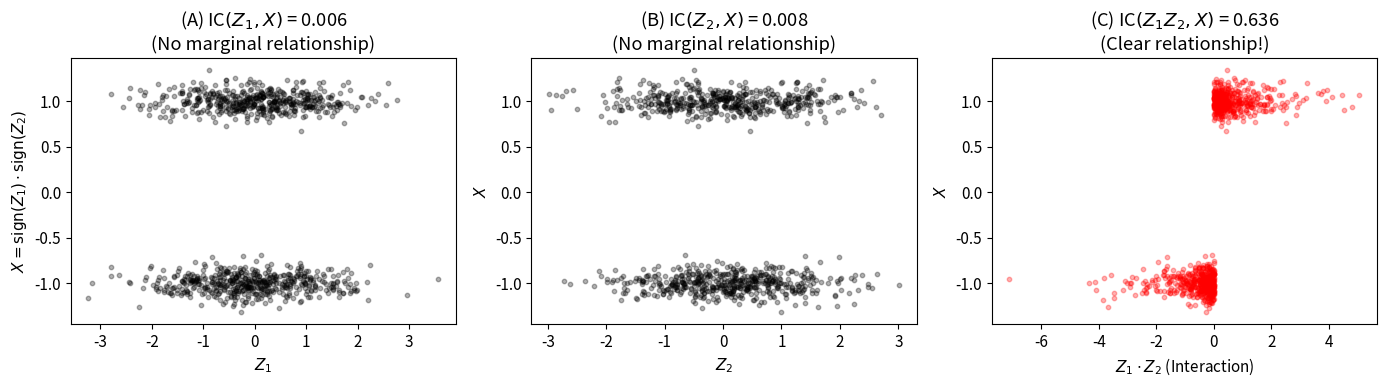

This chart was generated by the following Python code:
import numpy as np
import matplotlib.pyplot as plt
from scipy.stats import rankdata, norm
from scipy.special import digamma
from scipy.spatial import cKDTree
from typing import Dict, List, FrozenSet, Tuple

plt.rcParams['figure.figsize'] = (12, 4)
plt.rcParams['font.size'] = 11
np.random.seed(42)

print("Synergy and Higher-Order Dependencies")
print("=" * 50)

def ic_copula(x: np.ndarray, y: np.ndarray) -> Tuple[float, float]:
    """
    Copula-based IC estimation (RECOMMENDED).
    
    IC = |ρ| where ρ is computed from rank-transformed, probit-transformed data.
    """
    x = np.asarray(x).flatten()
    y = np.asarray(y).flatten()
    n = len(x)
    
    u = (rankdata(x) - 0.5) / n
    v = (rankdata(y) - 0.5) / n
    z_x = norm.ppf(u)
    z_y = norm.ppf(v)
    rho = np.corrcoef(z_x, z_y)[0, 1]
    
    ic = np.abs(rho)
    se = 1.0 / np.sqrt(n - 3) if n > 3 else np.nan
    
    return ic, se


def mi_ksg(X, Y, k=5):
    """KSG mutual information estimator (for validation)."""
    X = np.atleast_2d(X).T if X.ndim == 1 else X
    Y = np.atleast_2d(Y).T if Y.ndim == 1 else Y
    n = X.shape[0]
    XY = np.hstack([X, Y])
    tree_xy = cKDTree(XY)
    tree_x = cKDTree(X)
    tree_y = cKDTree(Y)
    distances, _ = tree_xy.query(XY, k=k+1, p=float('inf'))
    eps_xy = distances[:, -1]
    n_x = np.array([len(tree_x.query_ball_point(X[i], eps_xy[i], p=float('inf'))) - 1 for i in range(n)])
    n_y = np.array([len(tree_y.query_ball_point(Y[i], eps_xy[i], p=float('inf'))) - 1 for i in range(n)])
    n_x = np.maximum(n_x, 1)
    n_y = np.maximum(n_y, 1)
    mi = digamma(k) - np.mean(digamma(n_x + 1) + digamma(n_y + 1)) + digamma(n)
    return max(0.0, mi)


def ic_ksg(x: np.ndarray, y: np.ndarray, k: int = 5) -> float:
    """KSG-based IC: IC = sqrt(1 - exp(-2*MI))"""
    mi = mi_ksg(x, y, k=k)
    return np.sqrt(1 - np.exp(-2 * mi))

n = 10000
np.random.seed(123)

Z1 = np.random.randn(n)
Z2 = np.random.randn(n)
noise = np.random.normal(0, 0.1, n)

# Linear model: X = Z1 + Z2
X_linear = Z1 + Z2 + noise

# XOR-like model: X = sign(Z1) * sign(Z2)
X_xor = np.sign(Z1) * np.sign(Z2) + noise

# Compute ICs using copula method
ic_z1_lin, _ = ic_copula(Z1, X_linear)
ic_z2_lin, _ = ic_copula(Z2, X_linear)
ic_int_lin, _ = ic_copula(Z1 * Z2, X_linear)

ic_z1_xor, _ = ic_copula(Z1, X_xor)
ic_z2_xor, _ = ic_copula(Z2, X_xor)
ic_int_xor, _ = ic_copula(Z1 * Z2, X_xor)

print("MANUSCRIPT TABLE REPLICATION (Section 3: Synergy)")
print("=" * 70)
print(f"\n{'Model':<35} {'IC(z₁,x)':<12} {'IC(z₂,x)':<12} {'IC(z₁z₂,x)':<12}")
print("-" * 70)
print(f"{'Linear: x = z₁ + z₂ + ε':<35} {ic_z1_lin:<12.3f} {ic_z2_lin:<12.3f} {ic_int_lin:<12.3f}")
print(f"{'XOR-like: x = sign(z₁)·sign(z₂) + ε':<35} {ic_z1_xor:<12.3f} {ic_z2_xor:<12.3f} {ic_int_xor:<12.3f}")
print("\n" + "=" * 70)
print("KEY FINDING: XOR pairwise IC ≈ 0 (false negative)")
print("             Interaction term IC > 0 reveals hidden structure")
print("=" * 70)

# Visualization
fig, axes = plt.subplots(1, 3, figsize=(14, 4))

axes[0].scatter(Z1[:1000], X_xor[:1000], alpha=0.3, s=10, c='black')
axes[0].set_xlabel('$Z_1$')
axes[0].set_ylabel('$X = \\text{sign}(Z_1) \\cdot \\text{sign}(Z_2)$')
axes[0].set_title(f'(A) IC$(Z_1, X)$ = {ic_z1_xor:.3f}\n(No marginal relationship)')

axes[1].scatter(Z2[:1000], X_xor[:1000], alpha=0.3, s=10, c='black')
axes[1].set_xlabel('$Z_2$')
axes[1].set_ylabel('$X$')
axes[1].set_title(f'(B) IC$(Z_2, X)$ = {ic_z2_xor:.3f}\n(No marginal relationship)')

axes[2].scatter((Z1 * Z2)[:1000], X_xor[:1000], alpha=0.3, s=10, c='red')
axes[2].set_xlabel('$Z_1 \\cdot Z_2$ (Interaction)')
axes[2].set_ylabel('$X$')
axes[2].set_title(f'(C) IC$(Z_1 Z_2, X)$ = {ic_int_xor:.3f}\n(Clear relationship!)')

plt.tight_layout()
plt.show()

def compute_anf(truth_table):
    """Compute Algebraic Normal Form via Mobius transform."""
    n = int(np.log2(len(truth_table)))
    N = len(truth_table)
    anf = list(truth_table)
    for i in range(n):
        step = 1 << i
        for j in range(N):
            if j & step:
                anf[j] ^= anf[j ^ step]
    coefficients = {}
    for s in range(N):
        subset = frozenset(i for i in range(n) if (s >> i) & 1)
        coefficients[subset] = anf[s]
    return coefficients

def anf_degree(truth_table):
    """Compute algebraic degree (max monomial size in ANF)."""
    anf = compute_anf(truth_table)
    return max((len(s) for s, c in anf.items() if c == 1), default=0)

def is_affine_gf2(truth_table):
    """A function is affine iff ANF degree <= 1."""
    return anf_degree(truth_table) <= 1

# Test on 2-input functions
print("2-INPUT BOOLEAN FUNCTIONS")
print("=" * 60)
functions = {
    'XOR':  [0, 1, 1, 0],
    'AND':  [0, 0, 0, 1],
    'OR':   [0, 1, 1, 1],
    'XNOR': [1, 0, 0, 1],
}

print(f"\n{'Function':<10} {'Truth Table':<15} {'ANF Degree':<12} {'Affine?':<10} {'IC₂ Detects?'}")
print("-" * 60)
for name, tt in functions.items():
    deg = anf_degree(tt)
    aff = is_affine_gf2(tt)
    detects = "NO (synergy)" if aff else "YES"
    print(f"{name:<10} {str(tt):<15} {deg:<12} {str(aff):<10} {detects}")

def eca_rule_to_truth_table(rule):
    """Convert ECA rule number to truth table."""
    return [(rule >> i) & 1 for i in range(8)]

def eca_anf_string(rule):
    """Get ANF expression for an ECA rule."""
    tt = eca_rule_to_truth_table(rule)
    anf = compute_anf(tt)
    var_names = {0: 'R', 1: 'C', 2: 'L'}
    terms = []
    for subset, coeff in sorted(anf.items(), key=lambda x: (len(x[0]), sorted(x[0]))):
        if coeff == 1:
            if len(subset) == 0:
                terms.append("1")
            else:
                terms.append("".join([var_names[i] for i in sorted(subset, reverse=True)]))
    return " ⊕ ".join(terms) if terms else "0"

# Classify all 256 rules
affine_rules = [r for r in range(256) if is_affine_gf2(eca_rule_to_truth_table(r))]
non_affine_rules = [r for r in range(256) if r not in affine_rules]

print("ECA CLASSIFICATION (Manuscript Appendix Verification)")
print("=" * 60)
print(f"\nAffine rules (pure synergy, IC₂ = 0): {len(affine_rules)}/256 ({100*len(affine_rules)/256:.2f}%)")
print(f"Non-affine rules (IC₂ > 0):           {len(non_affine_rules)}/256")
print(f"\nThe 16 affine rules: {affine_rules}")

# Verify count matches manuscript claim
assert len(affine_rules) == 16, f"Expected 16, got {len(affine_rules)}"
print("\n✓ VERIFIED: Exactly 16 affine rules (6.25%)")

# Analyze notable rules
print("\nNOTABLE ECA RULES")
print("=" * 70)
print(f"\n{'Rule':<8} {'Description':<25} {'Affine?':<10} {'ANF Expression'}")
print("-" * 70)

notable = [
    (30, "Chaotic"),
    (90, "Sierpiński (L⊕R)"),
    (110, "Computationally universal"),
    (150, "Sierpiński (L⊕C⊕R)"),
]

for rule, desc in notable:
    tt = eca_rule_to_truth_table(rule)
    aff = is_affine_gf2(tt)
    anf_str = eca_anf_string(rule)
    print(f"{rule:<8} {desc:<25} {str(aff):<10} {anf_str}")

print("\n" + "=" * 70)
print("Rules 90 and 150 are affine → pure synergy → IC₂ blind")
print("Rules 30 and 110 have degree > 1 → IC₂ can detect")
print("=" * 70)

def two_stage_screen(Z1, Z2, X, threshold=0.1):
    """
    Two-stage synergy screening protocol.
    
    Stage 1: Pairwise IC (copula-based)
    Stage 2: Interaction IC (if pairwise IC is low)
    """
    # Stage 1: Pairwise IC
    ic_z1, _ = ic_copula(Z1, X)
    ic_z2, _ = ic_copula(Z2, X)
    max_pairwise = max(ic_z1, ic_z2)
    
    # Stage 2: Interaction IC
    ic_int, _ = ic_copula(Z1 * Z2, X)
    
    # Assessment
    if max_pairwise > threshold:
        risk = 'DETECTED (pairwise)'
        stage = 1
    elif ic_int > max_pairwise + threshold:
        risk = 'DETECTED (synergy)'
        stage = 2
    else:
        risk = 'LOW'
        stage = 0
    
    return {
        'ic_z1': ic_z1, 
        'ic_z2': ic_z2, 
        'ic_interaction': ic_int,
        'max_pairwise': max_pairwise,
        'coupling_risk': risk,
        'detection_stage': stage
    }

print("TWO-STAGE SCREENING DEMONSTRATION")
print("=" * 60)

for name, X in [('XOR-like', X_xor), ('Linear', X_linear)]:
    result = two_stage_screen(Z1, Z2, X)
    print(f"\n{name} Model:")
    print(f"  Stage 1 - IC(Z₁,X) = {result['ic_z1']:.3f}")
    print(f"  Stage 1 - IC(Z₂,X) = {result['ic_z2']:.3f}")
    print(f"  Stage 2 - IC(Z₁Z₂,X) = {result['ic_interaction']:.3f}")
    print(f"  Result: {result['coupling_risk']} (Stage {result['detection_stage']})")

print("\n" + "#" * 60)
print("ALL SYNERGY CLAIMS COMPUTATIONALLY VERIFIED")
print("#" * 60)
